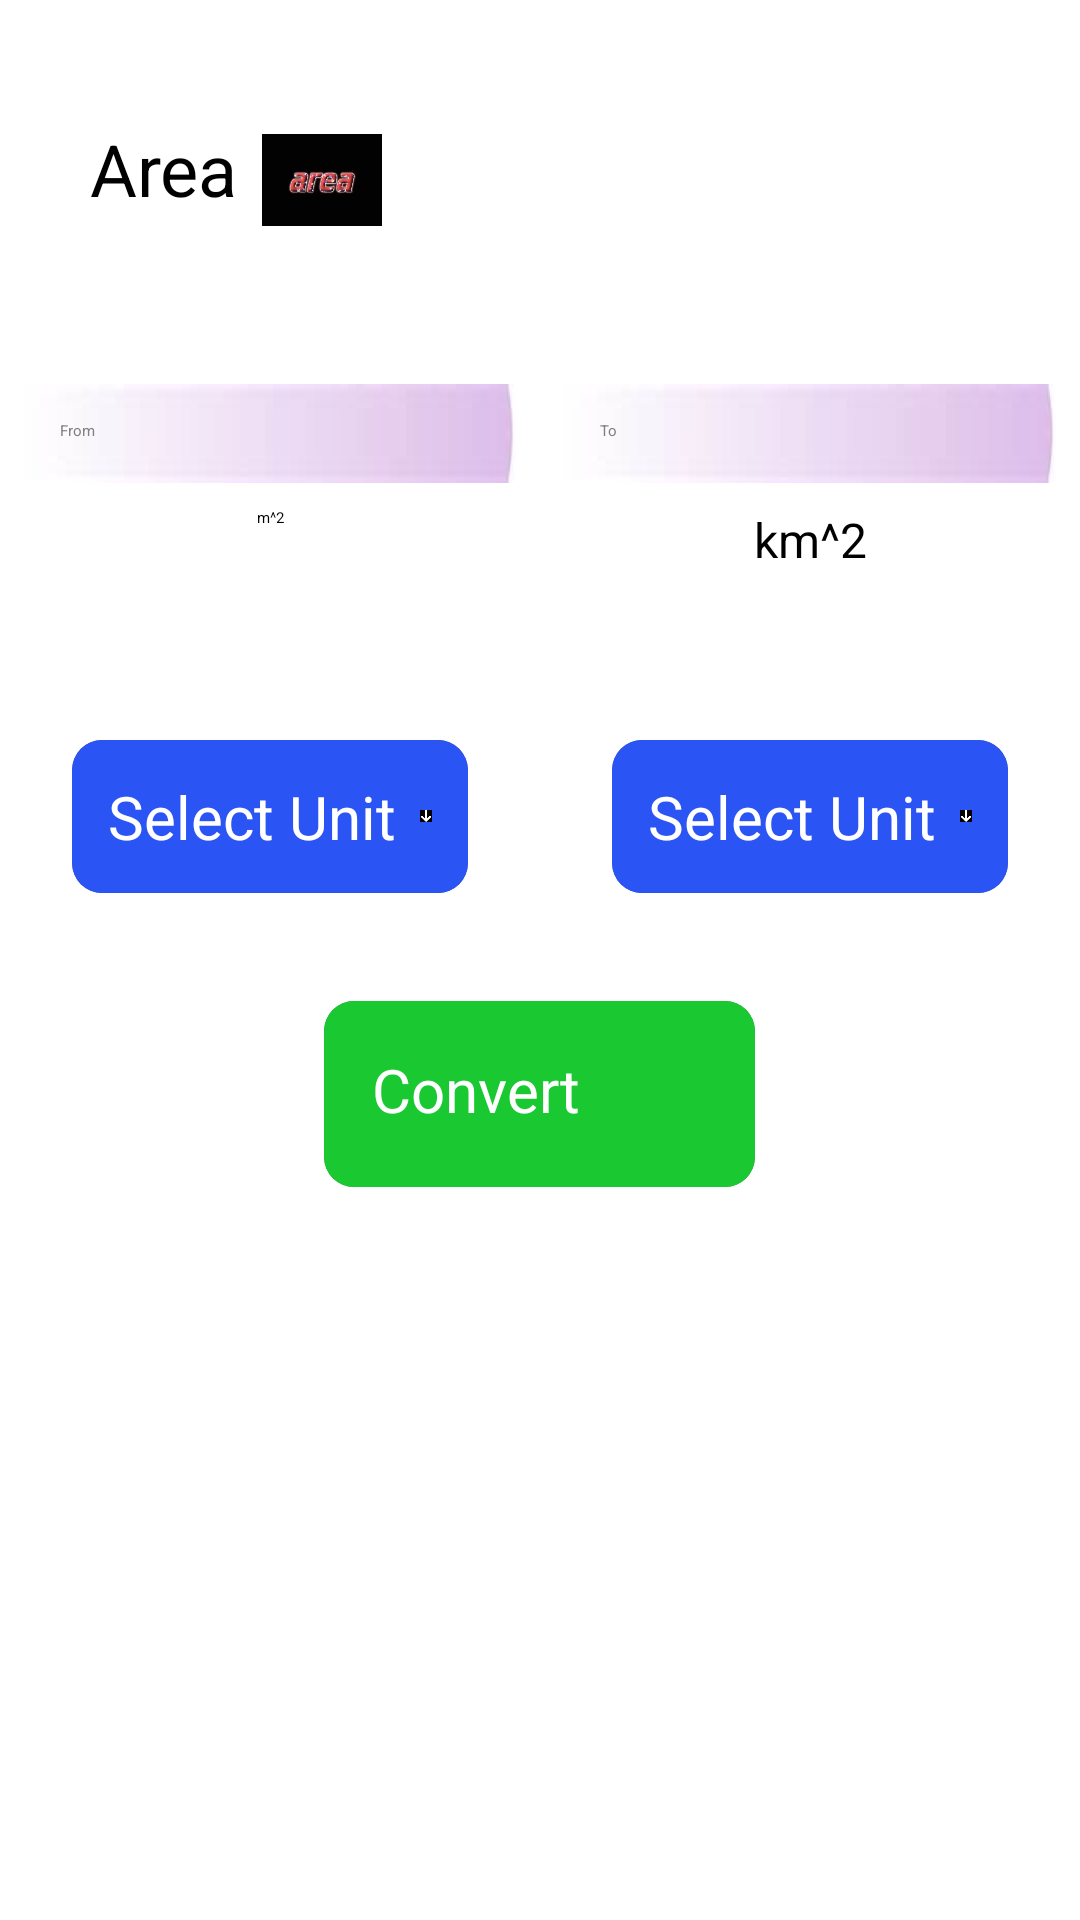

Produce the Android XML layout that renders to this screen, including the resource entries it uses.
<!-- AndroidManifest.xml: application theme Theme.MyUnitConverter -->
<!-- res/layout/activity_area_cal.xml -->
<?xml version="1.0" encoding="utf-8"?>
<RelativeLayout xmlns:android="http://schemas.android.com/apk/res/android"
    xmlns:app="http://schemas.android.com/apk/res-auto"
    xmlns:tools="http://schemas.android.com/tools"
    android:id="@+id/area_relativeLayout"
    android:layout_width="match_parent"
    android:layout_height="match_parent"
    android:background="@color/background"
    tools:context=".area_cal">

    <LinearLayout
        android:id="@+id/ll_heading"
        android:layout_width="match_parent"
        android:layout_height="wrap_content"
        android:layout_marginBottom="20dp"
        android:orientation="horizontal">

        <TextView
            android:id="@+id/tv_text"
            android:layout_width="wrap_content"
            android:layout_height="wrap_content"
            android:layout_marginLeft="30dp"
            android:layout_marginTop="40dp"
            android:text="Area"
            android:textColor="@color/textColor"
            android:textSize="24sp" />

        <ImageView
            android:layout_width="40dp"
            android:layout_height="40dp"
            android:layout_marginLeft="8dp"
            android:layout_marginTop="40dp"
            android:src="@drawable/area" />

    </LinearLayout>

    <LinearLayout
        android:id="@+id/editTextLinearLayout"
        android:layout_width="match_parent"
        android:layout_below="@id/ll_heading"
        android:layout_height="wrap_content"
        android:layout_marginTop="20dp"
        android:orientation="horizontal"
        android:weightSum="2">

        <LinearLayout
            android:layout_width="0dp"
            android:layout_height="wrap_content"
            android:layout_weight="1"
            android:orientation="vertical">

            <EditText
                android:id="@+id/et_fromUnit"
                android:layout_width="match_parent"
                android:layout_height="wrap_content"
                android:layout_margin="8dp"
                android:background="@drawable/bg_rounded_input_field"
                android:hint="From"
                android:inputType="phone"
                android:padding="12dp"
                android:textColor="@color/textColor"
                android:textColorHint="@color/hintColor"
                android:textCursorDrawable="@null" />

            <TextView
                android:id="@+id/tv_fromUnit"
                android:layout_width="match_parent"
                android:layout_height="wrap_content"
                android:text="m^2"
                android:textAlignment="center" />

        </LinearLayout>

        <LinearLayout
            android:layout_width="0dp"
            android:layout_height="wrap_content"
            android:layout_weight="1"
            android:orientation="vertical">

            <EditText
                android:id="@+id/et_toUnit"
                android:layout_width="match_parent"
                android:layout_height="wrap_content"
                android:layout_margin="8dp"
                android:background="@drawable/bg_rounded_input_field"
                android:hint="To"
                android:enabled="false"
                android:inputType="none"
                android:padding="12dp"
                android:textColor="@color/textColor"
                android:textColorHint="@color/hintColor"
                android:textCursorDrawable="@null" />

            <TextView
                android:id="@+id/tv_toUnit"
                android:layout_width="match_parent"
                android:layout_height="wrap_content"
                android:text="km^2"
                android:textAlignment="center"
                android:textColor="@color/textColor"
                android:textSize="16sp" />

        </LinearLayout>

    </LinearLayout>

    <LinearLayout
        android:id="@+id/listViewLinearLayout"
        android:layout_width="match_parent"
        android:layout_height="wrap_content"


        android:layout_below="@id/editTextLinearLayout"
        android:layout_marginTop="40dp"
        android:orientation="horizontal"
        android:weightSum="2">

        <androidx.cardview.widget.CardView
            android:id="@+id/fromUnit"
            android:layout_width="0dp"
            android:layout_height="wrap_content"
            android:layout_marginLeft="24dp"
            android:layout_marginTop="16dp"
            android:layout_marginRight="24dp"
            android:layout_marginBottom="12dp"
            android:layout_weight="1"
            app:cardCornerRadius="10dp"
            app:cardElevation="10dp">

            <RelativeLayout
                android:layout_width="wrap_content"
                android:layout_height="wrap_content"
                android:background="@color/selectunit"
                android:padding="4dp">

                <RelativeLayout
                    android:id="@+id/rl_fromUnit"
                    android:layout_width="match_parent"
                    android:layout_height="wrap_content"
                    android:layout_centerInParent="true"
                    android:padding="8dp">

                    <TextView
                        android:id="@+id/tv2_fromUnit"
                        android:layout_width="wrap_content"
                        android:layout_height="wrap_content"
                        android:layout_marginRight="4dp"
                        android:text="Select Unit"
                        android:textColor="@color/white"
                        android:textSize="20sp" />

                    <ImageView
                        android:layout_width="20dp"
                        android:layout_height="20dp"
                        android:layout_centerVertical="true"
                        android:layout_marginLeft="4dp"
                        android:layout_toRightOf="@id/tv2_fromUnit"
                        android:src="@drawable/down_arrow"
                        app:tint="@color/white" />

                </RelativeLayout>

            </RelativeLayout>

        </androidx.cardview.widget.CardView>

        <androidx.cardview.widget.CardView
            android:id="@+id/toUnit"
            android:layout_width="0dp"
            android:layout_height="wrap_content"
            android:layout_marginLeft="24dp"
            android:layout_marginTop="16dp"
            android:layout_marginRight="24dp"
            android:layout_marginBottom="12dp"
            android:layout_weight="1"
            app:cardCornerRadius="10dp"
            app:cardElevation="10dp">

            <RelativeLayout
                android:layout_width="wrap_content"
                android:layout_height="wrap_content"
                android:background="@color/selectunit"
                android:padding="4dp">

                <RelativeLayout
                    android:id="@+id/rl_selectToUnit"
                    android:layout_width="match_parent"
                    android:layout_height="wrap_content"
                    android:layout_centerInParent="true"
                    android:padding="8dp">

                    <TextView
                        android:id="@+id/tv2_toUnit"
                        android:layout_width="wrap_content"
                        android:layout_height="wrap_content"
                        android:layout_marginRight="4dp"
                        android:text="Select Unit"
                        android:textColor="@color/white"
                        android:textSize="20sp" />

                    <ImageView
                        android:layout_width="20dp"
                        android:layout_height="20dp"
                        android:layout_centerVertical="true"
                        android:layout_marginLeft="4dp"
                        android:layout_toRightOf="@id/tv2_toUnit"
                        android:src="@drawable/down_arrow"
                        app:tint="@color/white" />

                </RelativeLayout>

            </RelativeLayout>

        </androidx.cardview.widget.CardView>

    </LinearLayout>

    <androidx.cardview.widget.CardView
        android:id="@+id/cv_convert"
        android:layout_width="wrap_content"
        android:layout_height="wrap_content"
        android:layout_below="@id/listViewLinearLayout"
        android:layout_centerHorizontal="true"
        android:layout_marginLeft="24dp"
        android:layout_marginTop="24dp"
        app:cardCornerRadius="10dp"
        app:cardElevation="10dp">

        <RelativeLayout
            android:layout_width="wrap_content"
            android:layout_height="wrap_content"
            android:background="@color/convertUnit"
            android:padding="8dp">

            <RelativeLayout
                android:layout_width="wrap_content"
                android:layout_height="wrap_content"
                android:layout_centerInParent="true"
                android:padding="8dp">

                <TextView
                    android:id="@+id/btn_convert"
                    android:layout_width="wrap_content"
                    android:layout_height="wrap_content"


                    android:layout_marginRight="4dp"
                    android:text="Convert"
                    android:textColor="@color/white"
                    android:textSize="20sp" />

                <ImageView
                    android:layout_width="30dp"
                    android:layout_height="30dp"
                    android:layout_marginLeft="8dp"
                    android:layout_toRightOf="@id/btn_convert"
                    android:src="@drawable/convert"/>

            </RelativeLayout>

        </RelativeLayout>

    </androidx.cardview.widget.CardView>


</RelativeLayout>
<!-- resources referenced by this layout -->
<resources>
  <color name="background">#FFFFFFFF</color>
  <color name="convertUnit">#1ac831</color>
  <color name="hintColor">#808080</color>
  <color name="selectunit">#2a54f4</color>
  <color name="textColor">#FF000000</color>
  <color name="white">#FFFFFFFF</color>
  <!-- drawable area: jpg bitmap (drawable, 7881 bytes) -->
  <!-- drawable bg_rounded_input_field: jpg bitmap (drawable, 1401 bytes) -->
  <!-- drawable down_arrow: png bitmap (drawable, 1383 bytes) -->
  <style name="Theme.MyUnitConverter" parent="Theme.MaterialComponents.DayNight.DarkActionBar">
          
          <item name="colorPrimary">@color/purple_200</item>
          <item name="colorPrimaryVariant">@color/purple_700</item>
          <item name="colorOnPrimary">@color/black</item>
          
          <item name="colorSecondary">@color/teal_200</item>
          <item name="colorSecondaryVariant">@color/teal_200</item>
          <item name="colorOnSecondary">@color/black</item>
          
          <item name="android:statusBarColor">?attr/colorPrimaryVariant</item>
          
      </style>
  <color name="purple_200">#FFBB86FC</color>
  <color name="purple_700">#FF3700B3</color>
  <color name="black">#FF000000</color>
  <color name="teal_200">#FF03DAC5</color>
</resources>
